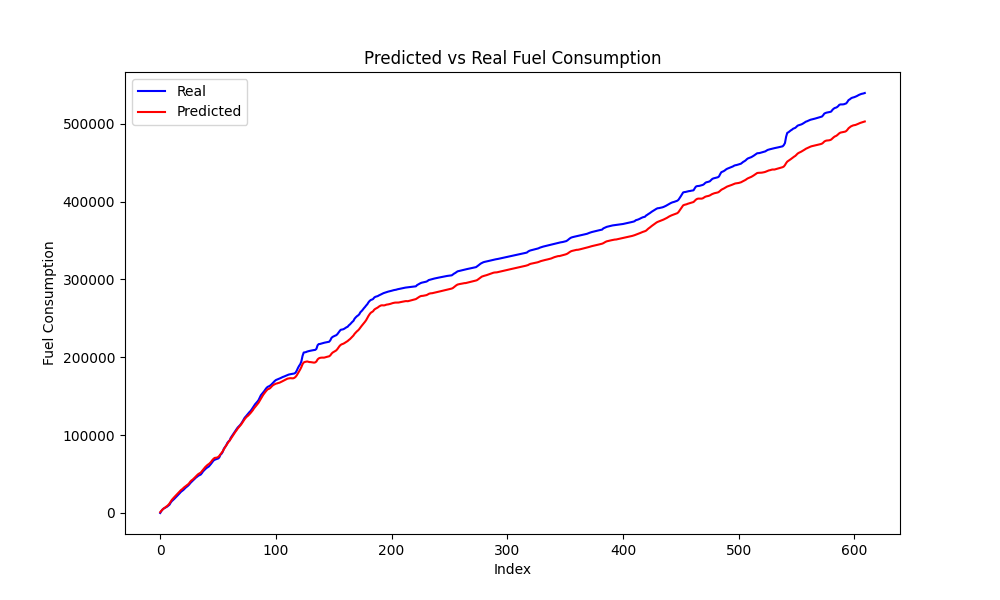

The table this chart was drawn from, first rows:
Speed, Actual, Predicted, Predicted_Diff, Actual_Diff
81, 2536, 2882, 1769, 2536
81, 4524, 4428, 1546, 1988
81, 5691, 5806, 1379, 1167
80, 6555, 6776, 970, 863.5
80, 7290, 8010, 1234, 735.5
79, 8205, 9007, 996.8, 914.5
79, 9370, 10440, 1434, 1165
79, 10659, 12171, 1730, 1289
80, 13229, 14465, 2294, 2570
81, 15214, 16777, 2312, 1984
81, 16510, 18543, 1766, 1296
81, 17940, 20132, 1589, 1430
81, 19418, 21704, 1571, 1478
81, 20948, 23292, 1589, 1530
81, 22542, 24894, 1601, 1594
81, 24221, 26497, 1603, 1680
81, 25690, 28064, 1568, 1469
81, 27323, 29517, 1453, 1632
80, 28428, 30583, 1066, 1105
80, 29601, 31980, 1397, 1173
80, 31055, 33390, 1410, 1454
79, 32597, 34405, 1015, 1542
79, 33709, 35665, 1260, 1112
78, 34983, 36707, 1042, 1274
78, 36501, 38244, 1537, 1518
79, 38383, 40265, 2021, 1882
79, 39956, 41816, 1551, 1573
78, 41383, 42845, 1029, 1427
78, 42706, 44209, 1364, 1323
78, 44215, 45721, 1512, 1509
78, 45670, 47263, 1542, 1456
78, 46711, 48752, 1490, 1041
78, 47932, 50081, 1328, 1220
77, 48712, 50933, 852.2, 780.0
76, 49384, 51876, 943.1, 672.5
77, 51146, 53727, 1851, 1762
77, 53382, 55489, 1761, 2235
78, 54949, 57520, 2031, 1568
78, 56406, 59136, 1616, 1456
78, 57761, 60589, 1453, 1356
78, 58668, 61901, 1311, 907.0
77, 59734, 62859, 958.6, 1066
77, 61430, 64212, 1352, 1695
77, 63302, 65829, 1617, 1873
78, 65327, 67862, 2033, 2025
78, 67230, 69482, 1620, 1902
78, 68304, 70707, 1225, 1075
76, 68917, 71004, 297.1, 612.2
74, 69475, 71168, 163.8, 558.2
73, 69958, 71855, 686.7, 482.5
73, 71265, 73245, 1390, 1308
74, 74738, 75257, 2012, 3473
75, 76101, 77359, 2102, 1363
75, 78482, 79205, 1847, 2381
77, 82582, 81853, 2648, 4100
78, 84779, 84295, 2441, 2196
79, 86768, 86643, 2349, 1990
80, 89971, 88962, 2318, 3202
81, 91881, 91194, 2233, 1910
81, 93206, 93050, 1856, 1324
... 533 more rows
